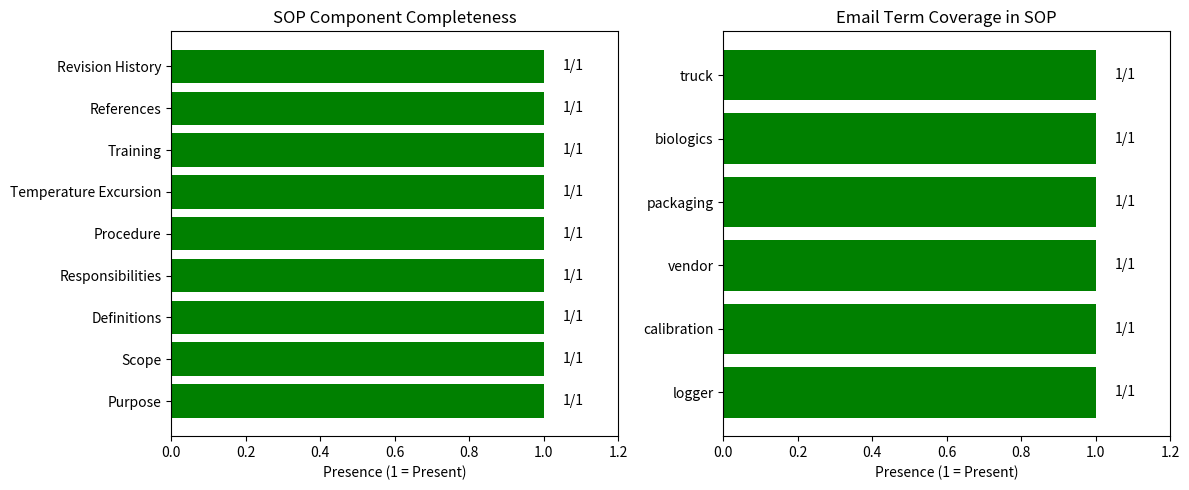

The matplotlib source for this figure: (Note: this script raises an exception after producing the figure.)
import matplotlib.pyplot as plt
import numpy as np
import os

# Data from analysis
components = ['Purpose', 'Scope', 'Definitions', 'Responsibilities', 
              'Procedure', 'Temperature Excursion', 'Training', 'References', 'Revision History']
present = [1, 1, 1, 1, 1, 1, 1, 1, 1]  # All present

email_terms = ['logger', 'calibration', 'vendor', 'packaging', 'biologics', 'truck']
term_present = [1, 1, 1, 1, 1, 1]  # All present

# Create figure with subplots
fig, (ax1, ax2) = plt.subplots(1, 2, figsize=(12, 5))

# Component completeness
colors1 = ['green' if p == 1 else 'red' for p in present]
ax1.barh(components, present, color=colors1)
ax1.set_xlabel('Presence (1 = Present)')
ax1.set_title('SOP Component Completeness')
ax1.set_xlim(0, 1.2)
for i, (comp, pres) in enumerate(zip(components, present)):
    ax1.text(pres + 0.05, i, f'{pres}/1', va='center')

# Email term coverage
colors2 = ['green' if p == 1 else 'red' for p in term_present]
ax2.barh(email_terms, term_present, color=colors2)
ax2.set_xlabel('Presence (1 = Present)')
ax2.set_title('Email Term Coverage in SOP')
ax2.set_xlim(0, 1.2)
for i, (term, pres) in enumerate(zip(email_terms, term_present)):
    ax2.text(pres + 0.05, i, f'{pres}/1', va='center')

plt.tight_layout()
plt.savefig('report/images/sop_analysis.png', dpi=300, bbox_inches='tight')
plt.close()

# Create a pie chart for overall assessment
fig, ax = plt.subplots(1, 2, figsize=(10, 4))

# Components pie
component_labels = ['Present', 'Missing']
component_sizes = [9, 0]
component_colors = ['lightgreen', 'lightcoral']
ax[0].pie(component_sizes, labels=component_labels, colors=component_colors, autopct='%1.1f%%', startangle=90)
ax[0].set_title('SOP Components (9 total)')

# Terms pie
term_labels = ['Addressed', 'Missing']
term_sizes = [6, 0]
term_colors = ['lightblue', 'lightcoral']
ax[1].pie(term_sizes, labels=term_labels, colors=term_colors, autopct='%1.1f%%', startangle=90)
ax[1].set_title('Email Terms Addressed (6 total)')

plt.tight_layout()
plt.savefig('report/images/sop_pie_charts.png', dpi=300, bbox_inches='tight')
plt.close()

print("Visualizations created and saved to report/images/")
